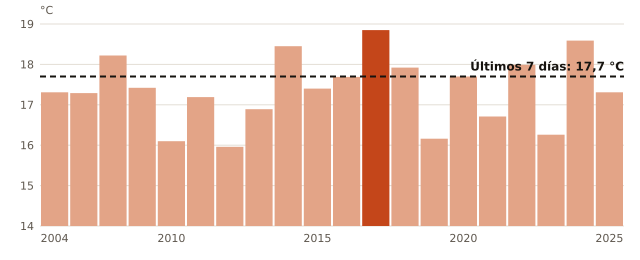

Data behind this chart, as committed beside it:
anio, temperatura_C
2004, 17.31
2005, 17.29
2006, 18.22
2009, 17.42
2010, 16.1
2011, 17.19
2012, 15.96
2013, 16.89
2014, 18.45
2015, 17.4
2016, 17.69
2017, 18.85
2018, 17.92
2019, 16.16
2020, 17.7
2021, 16.71
2022, 17.99
2023, 16.26
2024, 18.59
2025, 17.31
ahora, 17.7
